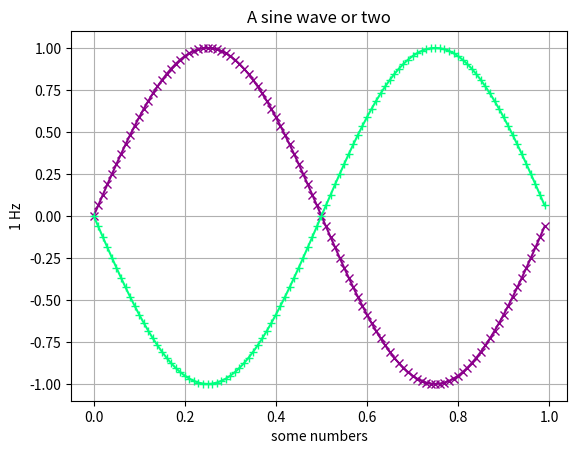

The script that saved this image: (Note: this script raises an exception after producing the figure.)
from numpy import arange, sin, pi
import matplotlib.pyplot as plt
import sys

def main():
    marker1={'id':'x','color': 'darkmagenta'}
    marker2={'id': '+', 'color': 'springgreen'}
    t = arange(0.0, 1.0, 0.01)
    plt.plot(t,sin(2*pi*t),marker=marker1['id'],color=marker1['color'])
    plt.plot(t,sin(-2*pi*t),marker=marker2['id'],color=marker2['color'])
    plt.xlabel('some numbers')
    plt.grid(True)
    plt.ylabel('1 Hz')
    plt.title('A sine wave or two')
    sv=""
    if sys.argv[1].endswith(".svg"):
        sv=("../data/"+sys.argv[1])
    else:
        sv=("../data/"+sys.argv[1]+".svg")
    plt.savefig(sv)

if __name__ == "__main__":
    main()
